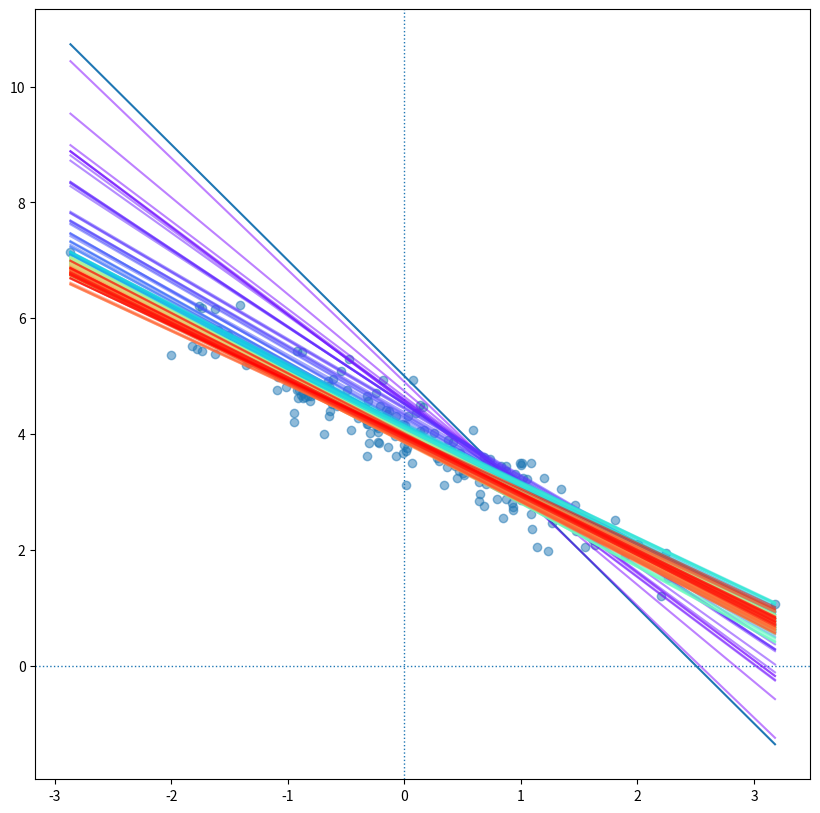
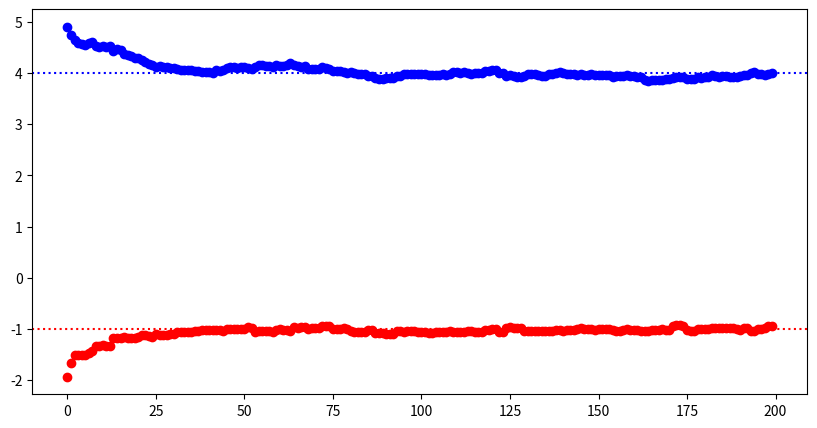
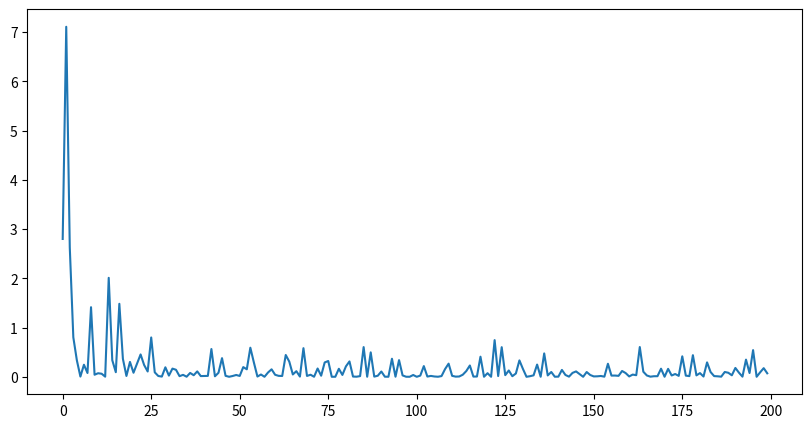

Recreate these plots in Python, in order.
import numpy as np
import matplotlib.pyplot as plt
import matplotlib.cm as cm

t_a, t_b = -1, 4
N = 200
X = np.random.normal(loc=0, scale=1, size=(N, ))
Y = t_a * X + t_b
noise = 0.3 * np.random.normal(loc=0, scale=1, size=(N, ))
Y += noise # noise추가

a, b = -2, 5
X_min, X_max = X.min(), X.max()
Y_min = a*X_min + b
Y_max = a*X_max + b

fig, ax = plt.subplots(figsize=(10, 10))
ax.scatter(X, Y, alpha=0.5)
ax.plot([X_min, X_max], [Y_min, Y_max])
ax.axvline(x=0, linestyle=':', linewidth=1)
ax.axhline(y=0, linestyle=':', linewidth=1)

learning_rate = 0.03
iteration = N
cmap = cm.get_cmap('rainbow', lut=iteration)

fig2, ax2 = plt.subplots(figsize=(10, 5))
ax2.axhline(y=t_a, linestyle=':', color='red')
ax2.axhline(y=t_b, linestyle=':', color='blue')
losses = []
for i in range(iteration):
  x, y = X[i], Y[i]
  pred = a * x + b
  J = (y - pred) ** 2
  losses.append(J)

  diff_a = 2*(y - pred)*(-x)
  diff_b = 2*(y - pred)*(-1)

  a = a - learning_rate * diff_a
  b = b - learning_rate * diff_b
  ax2.scatter(i, a, color='red')
  ax2.scatter(i, b, color='blue')

  X_min, X_max = X.min(), X.max()
  Y_min = a*X_min + b
  Y_max = a*X_max + b
  ax.plot([X_min, X_max], [Y_min, Y_max], color=cmap(i), alpha=0.5)
  
fig3, ax3 = plt.subplots(figsize=(10, 5))
ax3.plot(losses)

plt.show()